Photos from the image-classification dataset "DATASETS_ORGANIZED" in the GitHub repository louieesss/Capstone. Its 3 classes are: not pollinated, pollinated, pollinating.

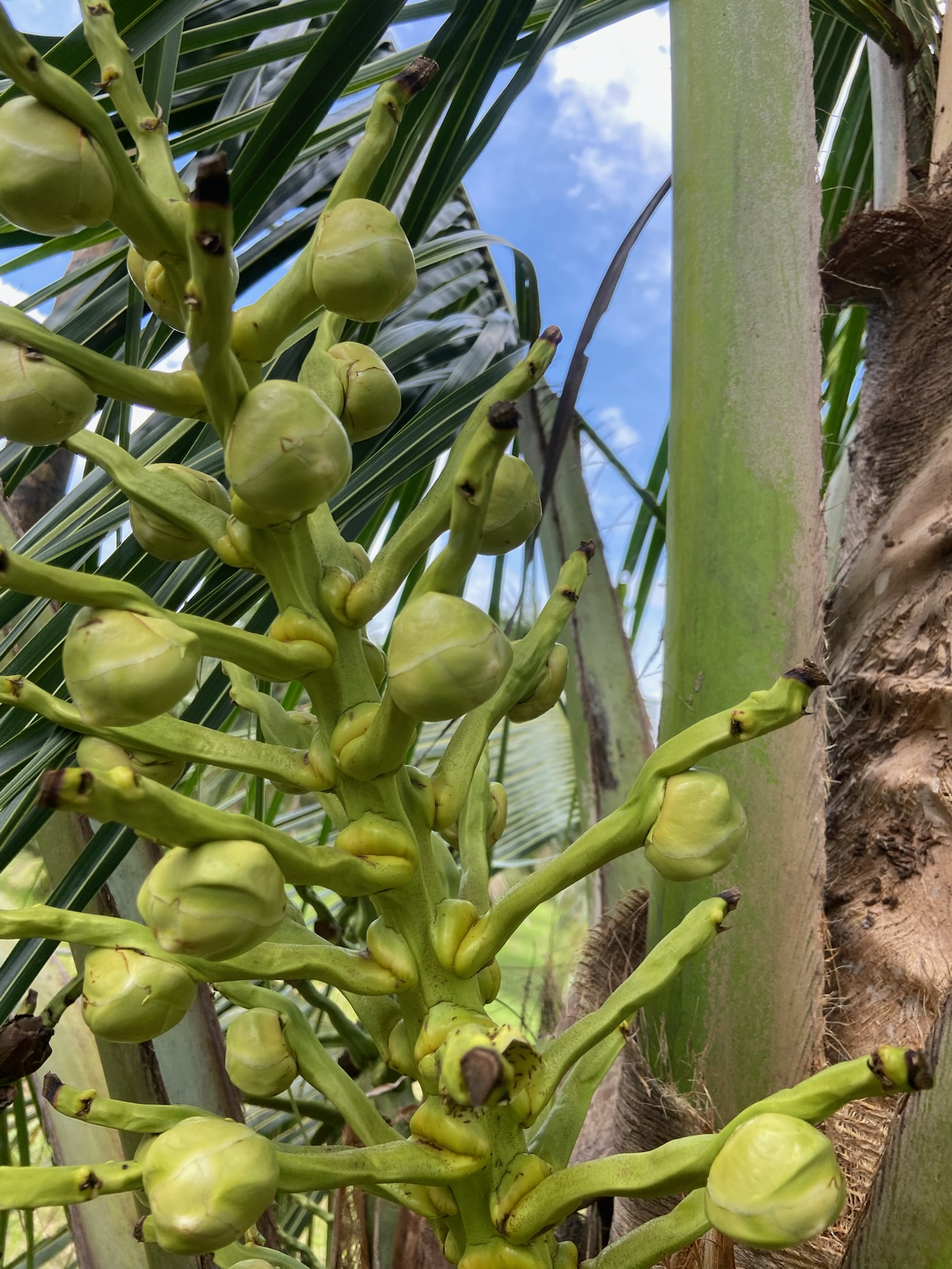
Label: not pollinated

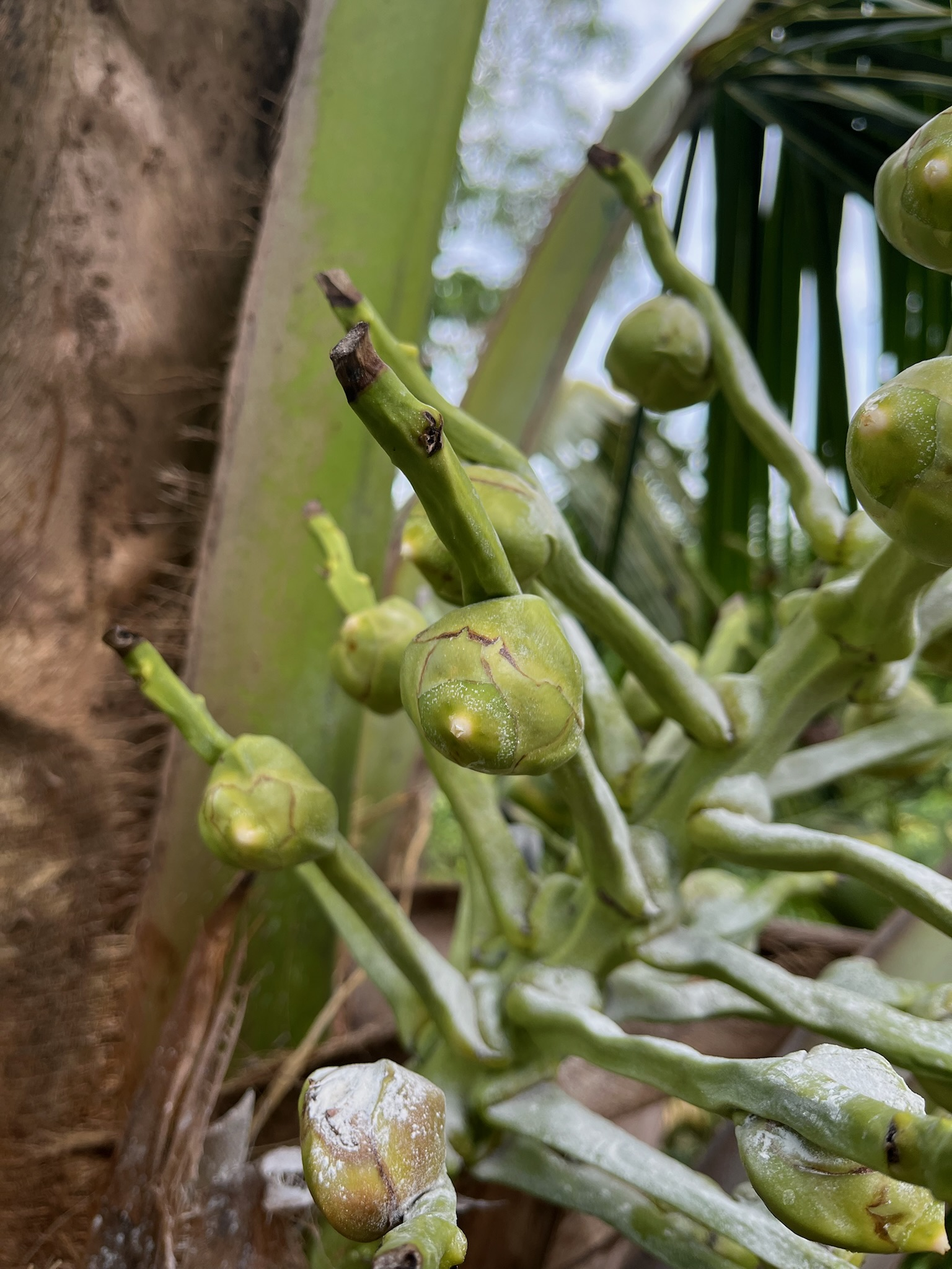
Label: pollinating

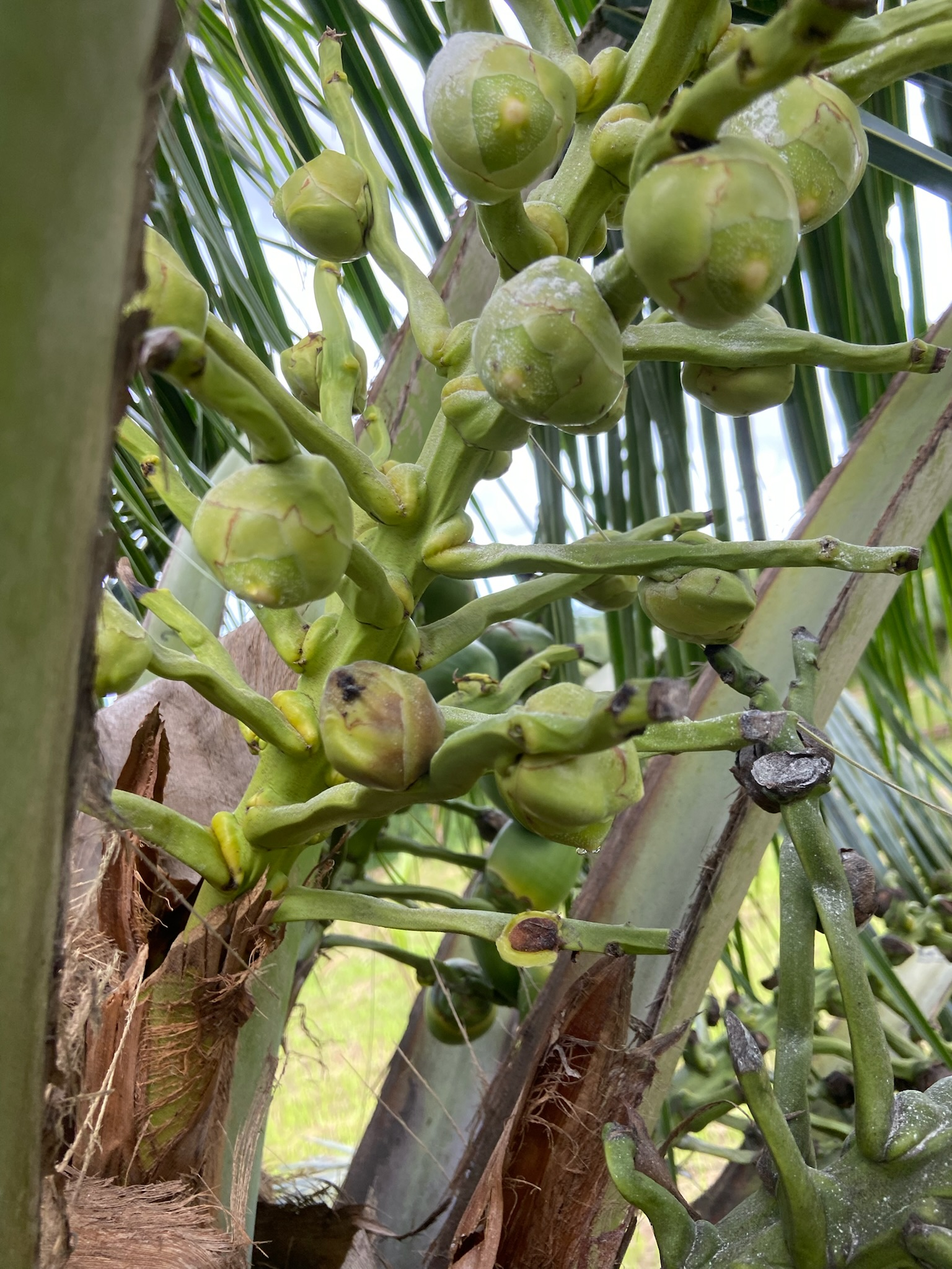
Label: pollinating

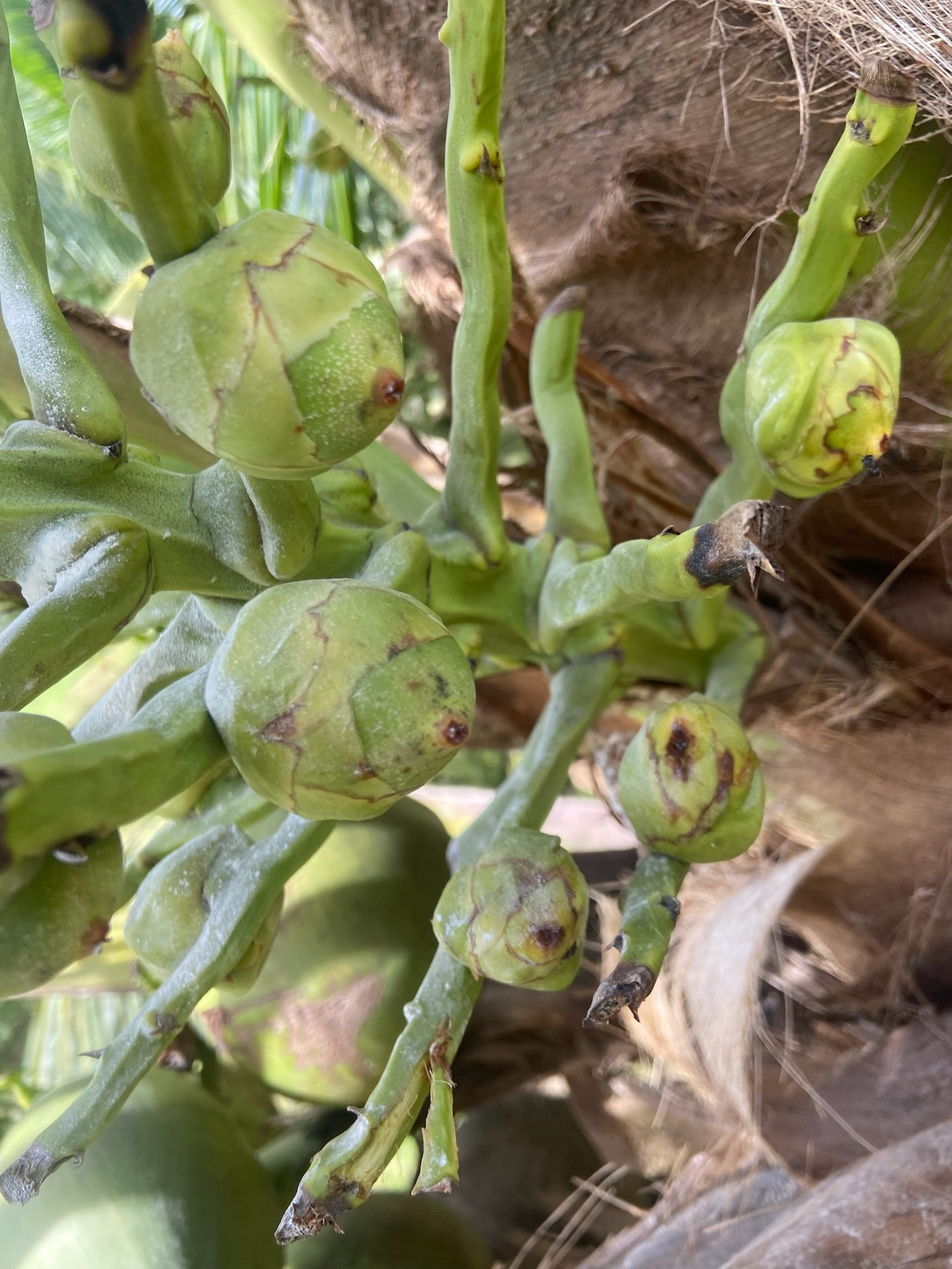
Label: pollinated

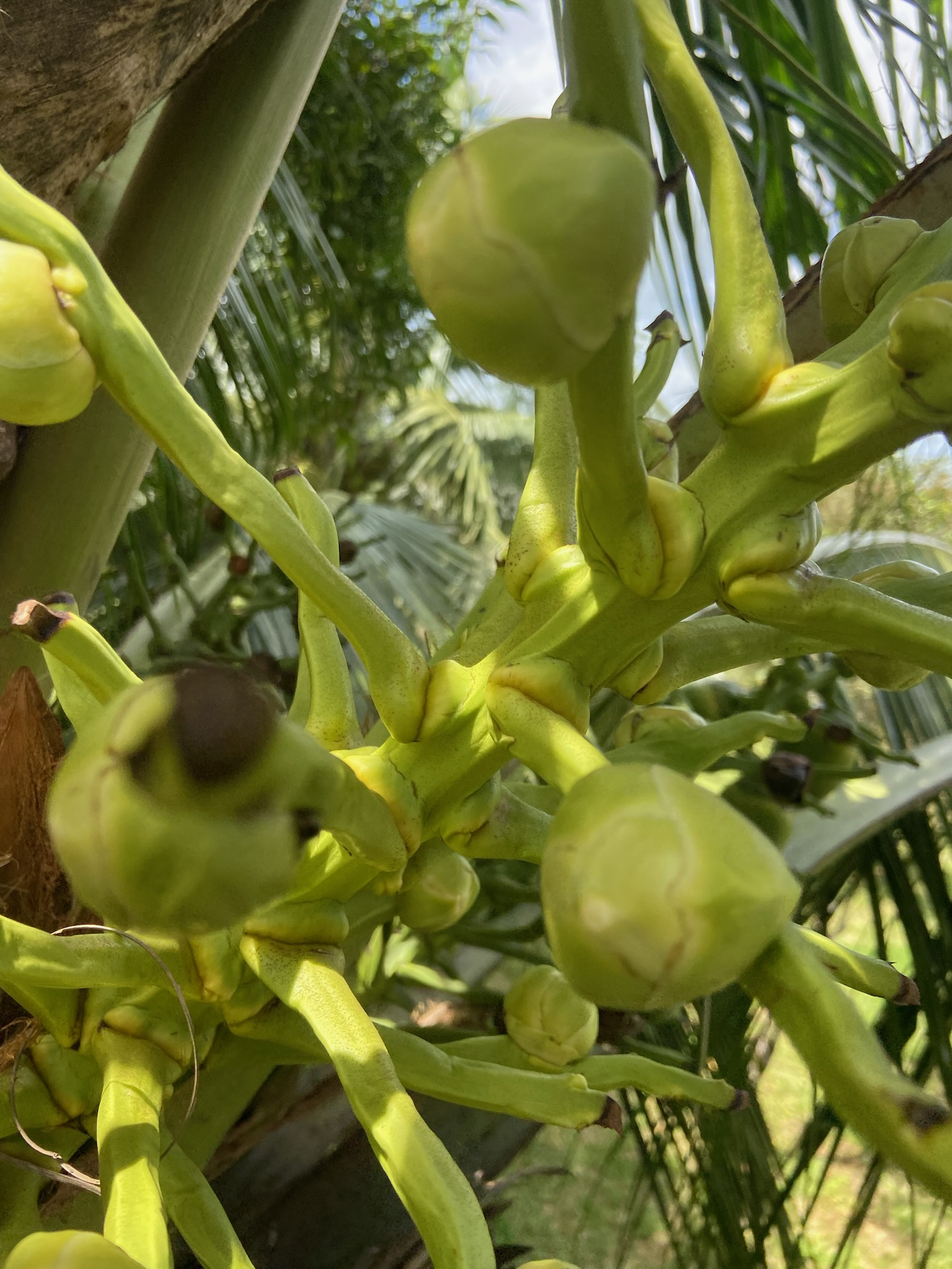
Label: not pollinated

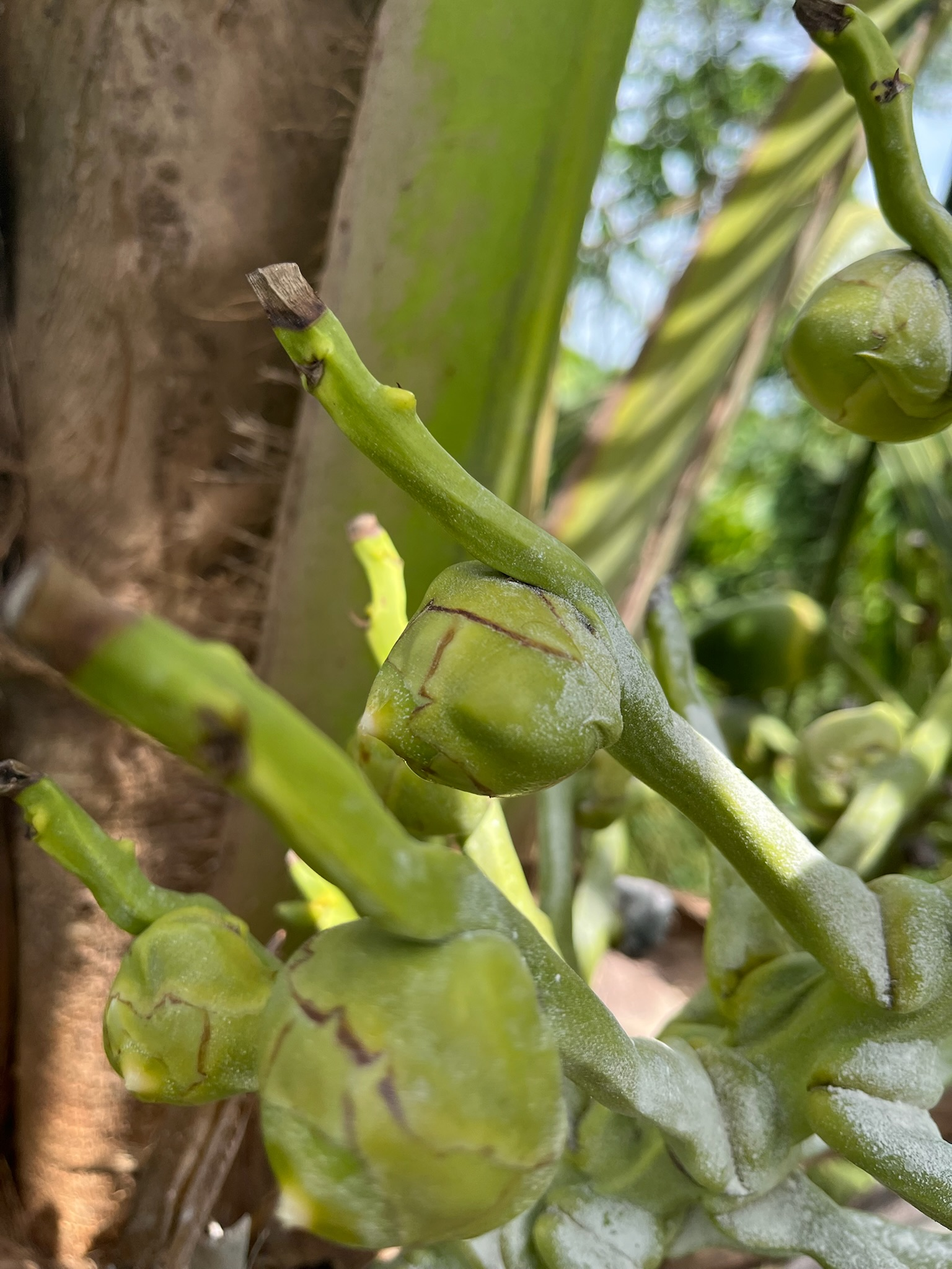
Label: pollinating
